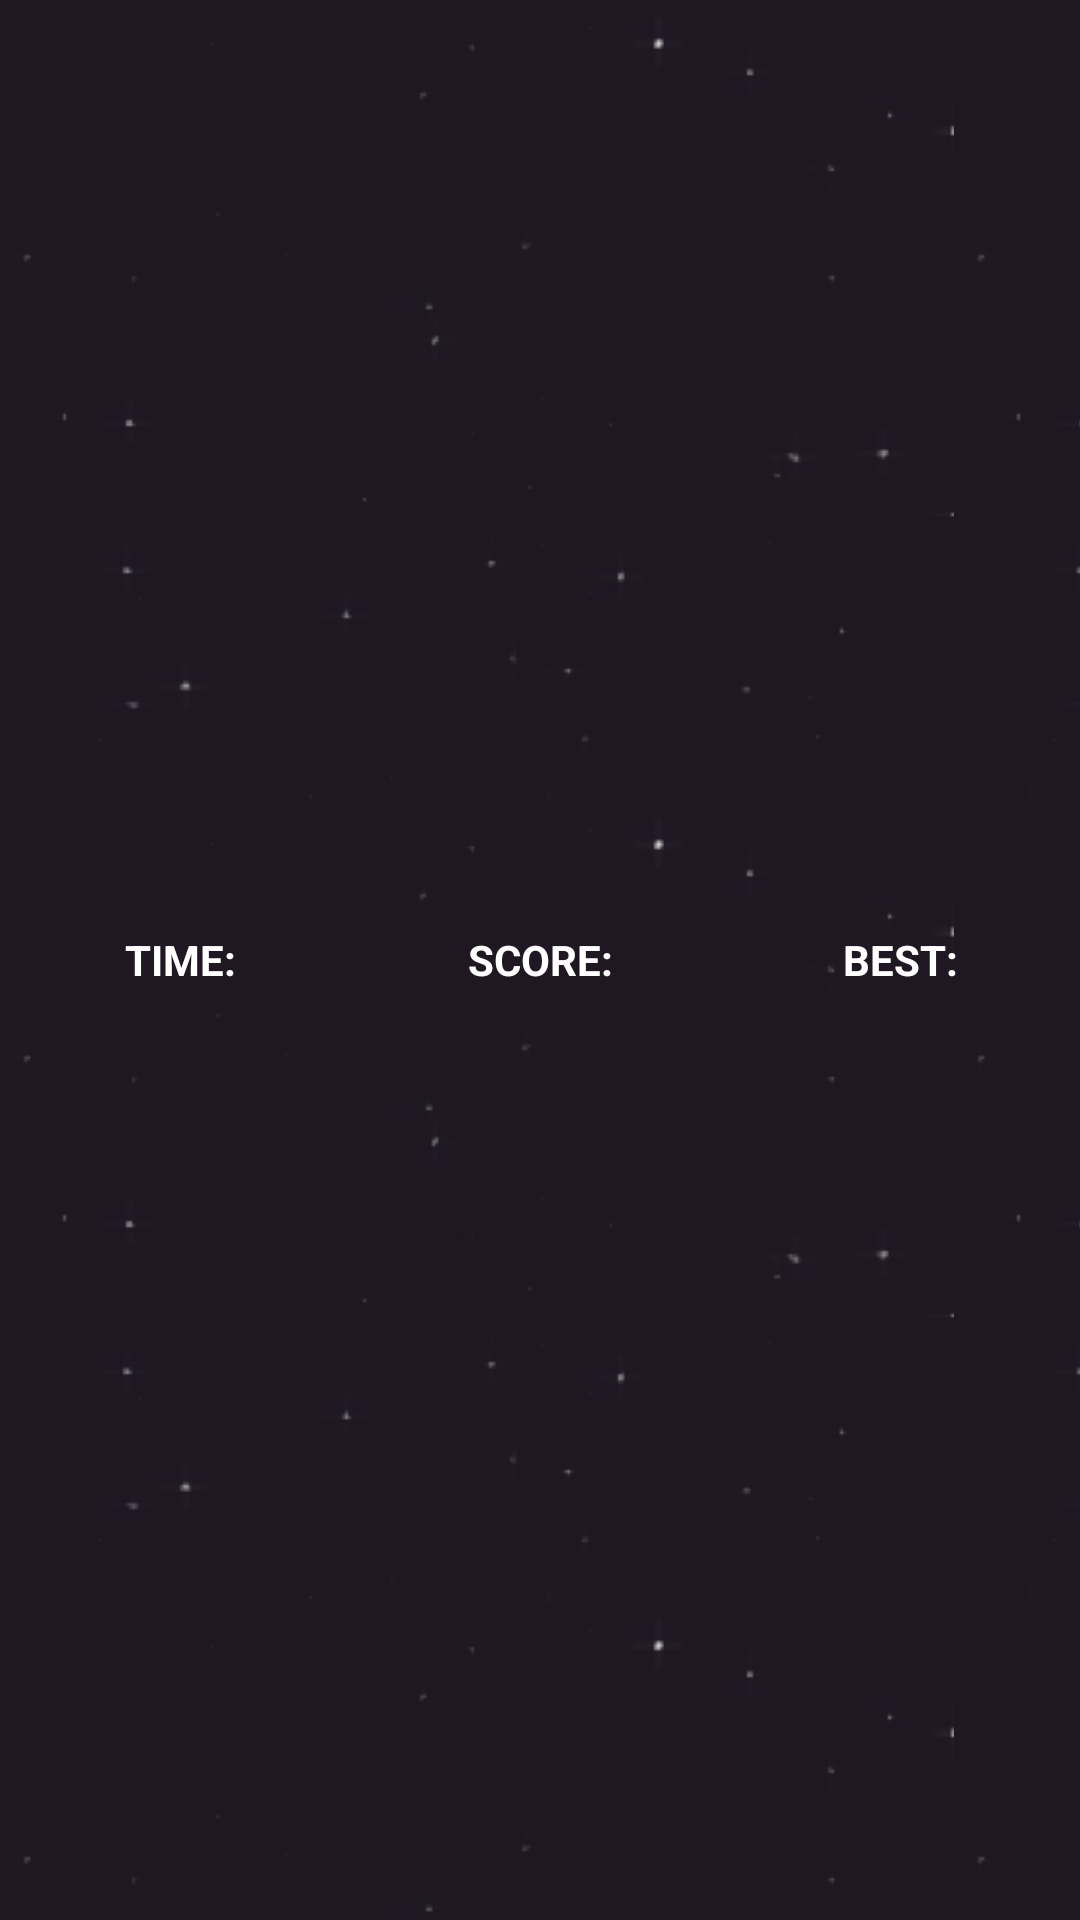

Android layout source for this screen:
<!-- AndroidManifest.xml: application theme AppTheme -->
<!-- res/layout/top_bar.xml -->
<?xml version="1.0" encoding="utf-8"?>
<LinearLayout
    xmlns:android="http://schemas.android.com/apk/res/android"
    android:orientation="horizontal"
    android:weightSum="3"
    android:gravity="center"
    android:layout_width="match_parent"
    android:layout_height="match_parent">

    

    <TextView
        android:layout_width="match_parent"
        android:layout_height="wrap_content"
        android:layout_weight="1"
        android:gravity="center"
        android:id="@+id/tv_time"
        android:text="@string/time_text"
        android:textStyle="bold"
        android:textColor="#fff"/>

    <TextView
        android:layout_width="match_parent"
        android:layout_height="wrap_content"
        android:layout_weight="1"
        android:gravity="center"
        android:id="@+id/tv_score"
        android:text="@string/score_text"
        android:textStyle="bold"
        android:textColor="#fff"/>

    <TextView
        android:layout_width="match_parent"
        android:layout_height="wrap_content"
        android:layout_weight="1"
        android:gravity="center"
        android:id="@+id/tv_best"
        android:text="@string/best_text"
        android:textStyle="bold"
        android:textColor="#fff"/>

</LinearLayout>
<!-- resources referenced by this layout -->
<resources>
  <string name="best_text">BEST:</string>
  <string name="score_text">SCORE:</string>
  <string name="time_text">TIME:</string>
  <style name="AppTheme" parent="Theme.AppCompat.Light.DarkActionBar">
          
          <item name="colorPrimary">@color/colorPrimary</item>
          <item name="colorPrimaryDark">@color/colorPrimaryDark</item>
          <item name="colorAccent">@color/colorAccent</item>
          <item name="android:windowBackground">@drawable/app_bg</item>
      </style>
  <color name="colorPrimary">#8f4678</color>
  <color name="colorPrimaryDark">#8f4678</color>
  <color name="colorAccent">#d57cb9</color>
  <!-- drawable app_bg (drawable) -->
  <?xml version="1.0" encoding="utf-8"?>
  <bitmap xmlns:android="http://schemas.android.com/apk/res/android"
      android:src="@drawable/bg"
      android:tileMode="repeat"/>
  <!-- drawable bg: jpg bitmap (drawable, 23307 bytes) -->
</resources>
